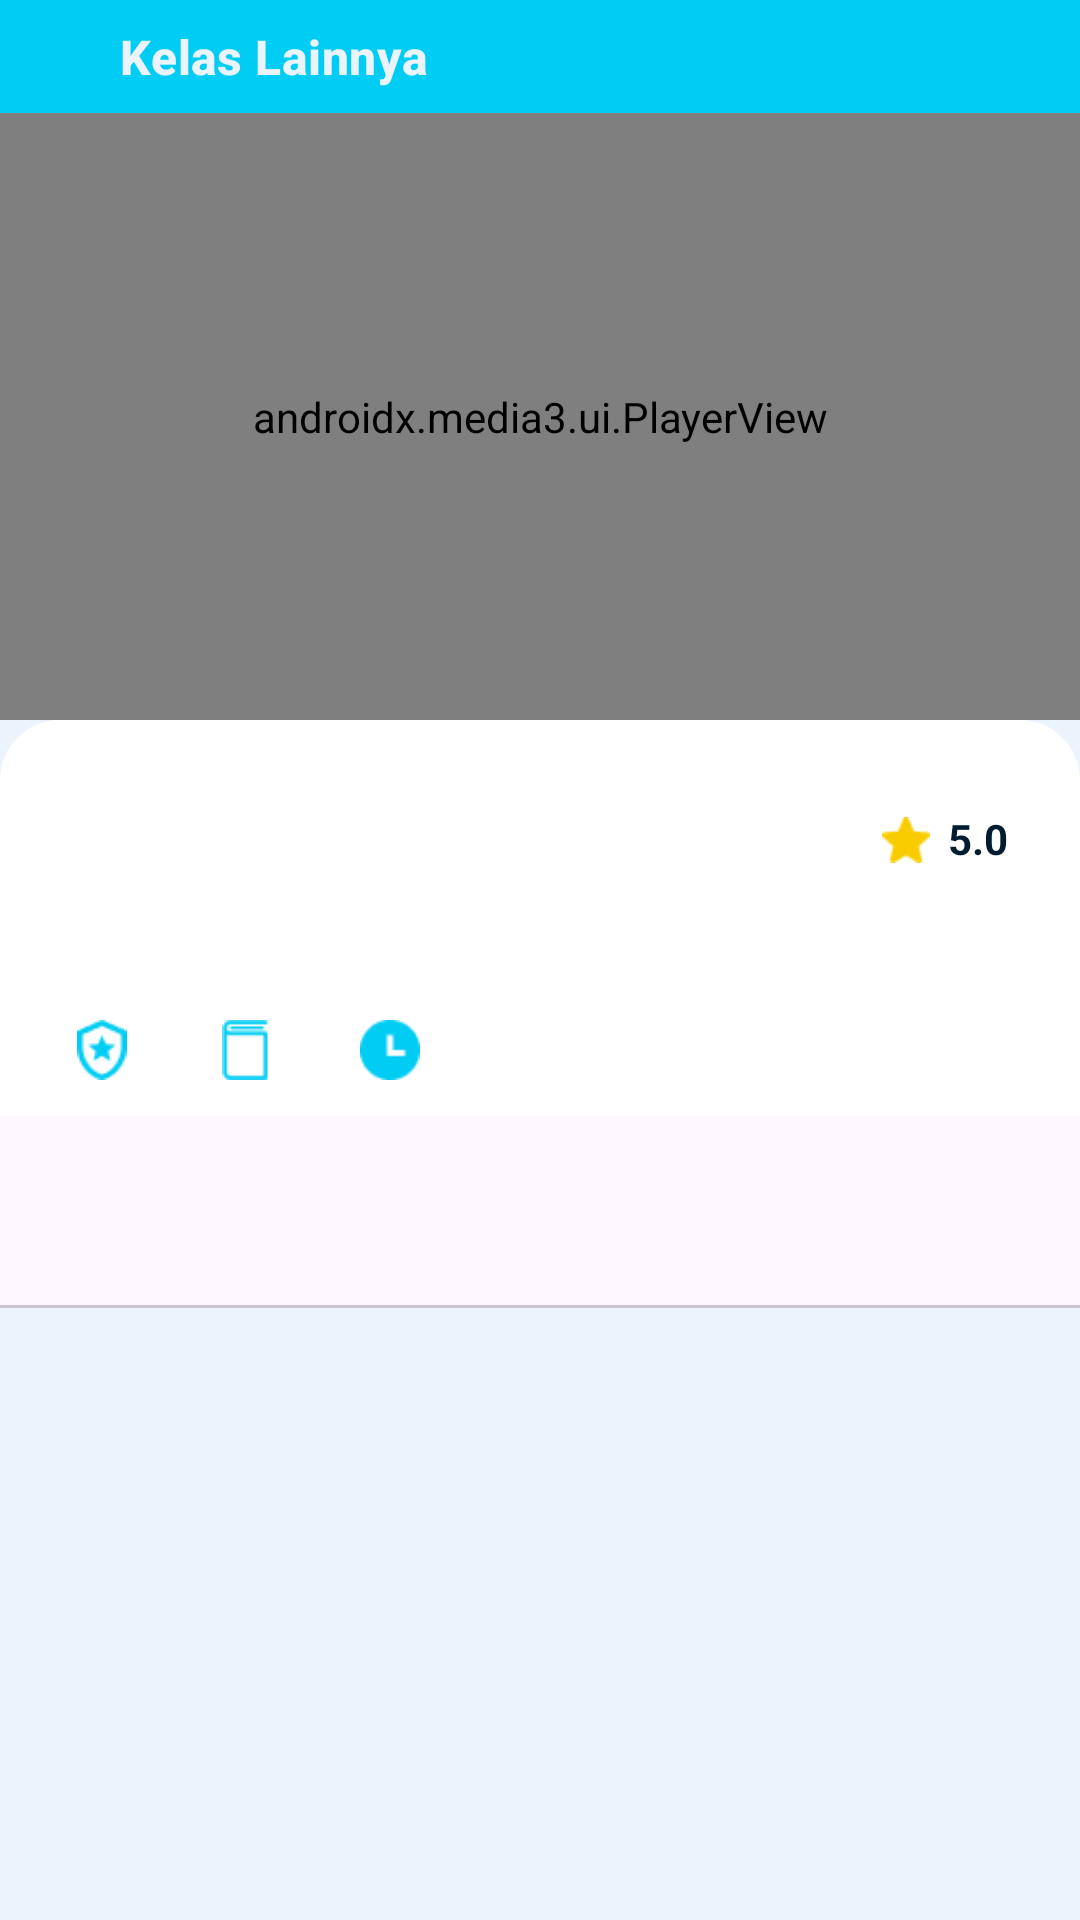

Write the Android layout XML for this screen, with the resource values it uses.
<!-- AndroidManifest.xml: application theme Theme.SiNow -->
<!-- res/layout/activity_detail.xml -->
<?xml version="1.0" encoding="utf-8"?>
<androidx.constraintlayout.widget.ConstraintLayout xmlns:android="http://schemas.android.com/apk/res/android"
    xmlns:app="http://schemas.android.com/apk/res-auto"
    xmlns:tools="http://schemas.android.com/tools"
    android:layout_width="match_parent"
    android:layout_height="match_parent"
    tools:context=".presentation.detail.DetailActivity">

    <androidx.constraintlayout.widget.ConstraintLayout
        android:layout_width="match_parent"
        android:layout_height="match_parent">

        <LinearLayout
            android:id="@+id/ll_toolbar"
            android:layout_width="match_parent"
            android:layout_height="wrap_content"
            android:background="@color/app_color_primary"
            android:gravity="center_vertical"
            android:orientation="horizontal"
            android:padding="8dp"
            app:layout_constraintTop_toTopOf="parent">

            <ImageView
                android:id="@+id/iv_back"
                android:layout_width="wrap_content"
                android:layout_height="wrap_content"
                android:layout_gravity="center_vertical"
                android:layout_marginStart="16dp"
                android:src="@drawable/ic_arrow_back" />

            <TextView
                android:id="@+id/tv_title_toolbar"
                style="@style/TextAppearance.Material3.TitleMedium"
                android:layout_width="match_parent"
                android:layout_height="wrap_content"
                android:layout_marginHorizontal="16dp"
                android:text="Kelas Lainnya"
                android:textColor="@color/color_background_light_mode"
                android:textStyle="bold" />
        </LinearLayout>

        <androidx.media3.ui.PlayerView
            android:id="@+id/video_view"
            android:layout_width="match_parent"
            android:layout_height="0dp"
            app:layout_constraintDimensionRatio="16:9"
            app:layout_constraintEnd_toEndOf="parent"
            app:layout_constraintStart_toStartOf="parent"
            app:layout_constraintTop_toBottomOf="@id/ll_toolbar" />

        <androidx.constraintlayout.widget.ConstraintLayout
            android:id="@+id/cl_card_detail"
            android:layout_width="match_parent"
            android:layout_height="wrap_content"
            android:background="@drawable/bg_rounded_corners_detail"
            app:layout_constraintTop_toBottomOf="@id/video_view">

            <TextView
                android:id="@+id/tv_title"
                android:layout_width="wrap_content"
                android:layout_height="wrap_content"
                android:layout_marginStart="24dp"
                android:layout_marginTop="24dp"
                android:textColor="@color/app_color_primary"
                android:textSize="20sp"
                android:textStyle="bold"
                app:layout_constraintStart_toStartOf="parent"
                app:layout_constraintTop_toTopOf="parent"
                tools:text="UI/UX DESIGN" />

            <TextView
                android:id="@+id/tv_detail_title"
                android:layout_width="wrap_content"
                android:layout_height="wrap_content"
                android:layout_marginStart="24dp"
                android:layout_marginTop="28dp"
                android:textColor="@color/app_color_secondary"
                android:textSize="16sp"
                android:textStyle="bold"
                app:layout_constraintStart_toStartOf="parent"
                app:layout_constraintTop_toTopOf="@id/tv_title"
                tools:text="Intro to Basic of User Interaction Design" />

            <ImageView
                android:layout_width="16dp"
                android:layout_height="16dp"
                android:layout_marginTop="32dp"
                android:layout_marginEnd="26dp"
                android:src="@drawable/ic_rating"
                app:layout_constraintEnd_toEndOf="@id/tv_rating"
                app:layout_constraintTop_toTopOf="parent" />

            <TextView
                android:id="@+id/tv_rating"
                android:layout_width="wrap_content"
                android:layout_height="wrap_content"
                android:layout_marginTop="30dp"
                android:layout_marginEnd="24dp"
                android:text="5.0"
                android:textColor="@color/app_color_secondary"
                android:textSize="14sp"
                android:textStyle="bold"
                app:layout_constraintEnd_toEndOf="parent"
                app:layout_constraintTop_toTopOf="parent" />

            <TextView
                android:id="@+id/tv_by"
                android:layout_width="wrap_content"
                android:layout_height="wrap_content"
                android:layout_marginStart="24dp"
                android:layout_marginTop="46dp"
                android:textColor="@color/app_color_secondary"
                android:textSize="14sp"
                android:textStyle="normal"
                app:layout_constraintStart_toStartOf="parent"
                app:layout_constraintTop_toTopOf="@id/tv_title"
                tools:text="by Farhan" />

            <ImageView
                android:id="@+id/iv_level"
                android:layout_width="20dp"
                android:layout_height="20dp"
                android:layout_marginStart="24dp"
                android:layout_marginTop="30dp"
                android:src="@drawable/ic_beginner_level"
                app:layout_constraintStart_toStartOf="parent"
                app:layout_constraintTop_toTopOf="@id/tv_by" />

            <TextView
                android:id="@+id/tv_level"
                android:layout_width="wrap_content"
                android:layout_height="wrap_content"
                android:layout_marginStart="24dp"
                android:layout_marginTop="30dp"
                android:textColor="@color/app_color_secondary"
                android:textSize="12sp"
                android:textStyle="bold"
                app:layout_constraintStart_toStartOf="@id/iv_level"
                app:layout_constraintTop_toTopOf="@id/tv_by"
                tools:text="Beginner Level" />

            <ImageView
                android:id="@+id/iv_modul"
                android:layout_width="20dp"
                android:layout_height="20dp"
                android:layout_marginStart="24dp"
                android:layout_marginTop="30dp"
                android:src="@drawable/ic_modul"
                app:layout_constraintStart_toEndOf="@id/tv_level"
                app:layout_constraintTop_toTopOf="@id/tv_by" />

            <TextView
                android:id="@+id/tv_modul"
                android:layout_width="wrap_content"
                android:layout_height="wrap_content"
                android:layout_marginStart="24dp"
                android:layout_marginTop="30dp"
                android:textColor="@color/app_color_secondary"
                android:textSize="12sp"
                android:textStyle="bold"
                app:layout_constraintStart_toStartOf="@id/iv_modul"
                app:layout_constraintTop_toTopOf="@id/tv_by"
                tools:text="5 Modul" />

            <ImageView
                android:id="@+id/iv_time"
                android:layout_width="20dp"
                android:layout_height="20dp"
                android:layout_marginStart="24dp"
                android:layout_marginTop="30dp"
                android:src="@drawable/ic_time_blue"
                app:layout_constraintStart_toEndOf="@id/tv_modul"
                app:layout_constraintTop_toTopOf="@id/tv_by" />

            <TextView
                android:id="@+id/tv_time"
                android:layout_width="wrap_content"
                android:layout_height="wrap_content"
                android:layout_marginStart="24dp"
                android:layout_marginTop="30dp"
                android:textColor="@color/app_color_secondary"
                android:textSize="12sp"
                android:textStyle="bold"
                app:layout_constraintStart_toStartOf="@id/iv_time"
                app:layout_constraintTop_toTopOf="@id/tv_by"
                tools:text="45 Menit" />

            <com.google.android.material.tabs.TabLayout
                android:id="@+id/tabLayout"
                android:layout_width="match_parent"
                android:layout_height="64dp"
                android:layout_marginTop="12dp"
                app:layout_constraintTop_toBottomOf="@id/iv_level"
                app:tabIndicator="@drawable/tab_indicator"
                app:tabIndicatorAnimationMode="elastic"
                app:tabIndicatorColor="@null"
                app:tabIndicatorGravity="stretch"
                app:tabMode="fixed"
                app:tabSelectedTextColor="@color/white" />

        </androidx.constraintlayout.widget.ConstraintLayout>

        <androidx.viewpager2.widget.ViewPager2
            android:id="@+id/viewPager2"
            android:layout_width="match_parent"
            android:layout_height="0dp"
            app:layout_constraintBottom_toBottomOf="parent"
            app:layout_constraintTop_toBottomOf="@id/cl_card_detail" />

    </androidx.constraintlayout.widget.ConstraintLayout>

</androidx.constraintlayout.widget.ConstraintLayout>
<!-- resources referenced by this layout -->
<resources>
  <color name="app_color_primary">#00CCF4</color>
  <color name="app_color_secondary">#001C30</color>
  <color name="color_background_light_mode">#EBF3FC</color>
  <color name="white">#FFFFFFFF</color>
  <!-- drawable bg_rounded_corners_detail (drawable) -->
  <?xml version="1.0" encoding="utf-8"?>
  <shape xmlns:android="http://schemas.android.com/apk/res/android">
      <corners android:topLeftRadius="20dp" android:topRightRadius="20dp" />
      <solid android:color="?attr/colorAccent" />
  </shape>
  <!-- drawable tab_indicator (drawable) -->
  <?xml version="1.0" encoding="utf-8"?>
  <shape xmlns:android="http://schemas.android.com/apk/res/android"
      android:shape="rectangle">
  
      <solid android:color="@color/app_color_primary"/>
  
  </shape>
  <style name="Theme.SiNow" parent="Base.Theme.SiNow" />
  <color name="app_color_primary_container">#EBF3FC</color>
  <color name="app_color_on_primary">#FFFFFF</color>
  <color name="app_color_on_primary_container">#333333</color>
  <color name="app_color_on_secondary">#FFFFFF</color>
  <color name="app_color_secondary_container">#0D1B2A</color>
  <color name="app_color_on_secondary_container">#FFFFFF</color>
  <color name="app_color_tertiary">#64DD17</color>
  <color name="app_color_on_tertiary">#000000</color>
  <color name="app_color_tertiary_container">#C8E6C9</color>
  <color name="app_color_on_tertiary_container">#333333</color>
  <color name="app_color_error">#FF1744</color>
  <color name="app_color_on_error">#FFFFFF</color>
  <color name="app_color_error_container">#FF8A80</color>
  <color name="app_color_on_error_container">#333333</color>
  <color name="app_color_accent">#FFFFFF</color>
  <style name="ChipCustomStyle" parent="@style/Widget.MaterialComponents.Chip.Choice">
          <item name="chipBackgroundColor">@color/app_color_accent</item>
          <item name="android:textColor">@color/app_color_on_primary_container</item>
          <item name="chipCornerRadius">8dp</item>
      </style>
  <style name="Widget.App.CheckBox" parent="Widget.Material3.CompoundButton.CheckBox">
          <item name="materialThemeOverlay">@style/ThemeOverlay.App.CheckBox</item>
      </style>
  <style name="Widget.App.RadioButton" parent="Widget.Material3.CompoundButton.RadioButton">
          <item name="materialThemeOverlay">@style/ThemeOverlay.App.RadioButton</item>
      </style>
  <style name="ThemeOverlay.App.CheckBox" parent="">
          
          <item name="colorOnSurface">@color/app_color_on_primary_container</item>
          <item name="colorPrimary">@color/app_color_primary</item>
          <item name="colorError">@color/app_color_error</item>
          
          <item name="colorSurface">@color/app_color_on_primary_container</item>
          <item name="colorOnPrimary">@color/app_color_on_primary</item>
          <item name="colorOnError">@color/app_color_on_error</item>
      </style>
  <style name="ThemeOverlay.App.RadioButton" parent="">
          <item name="colorOnSurface">@color/app_color_on_primary_container</item>
          <item name="colorPrimary">@color/app_color_primary</item>
      </style>
</resources>
